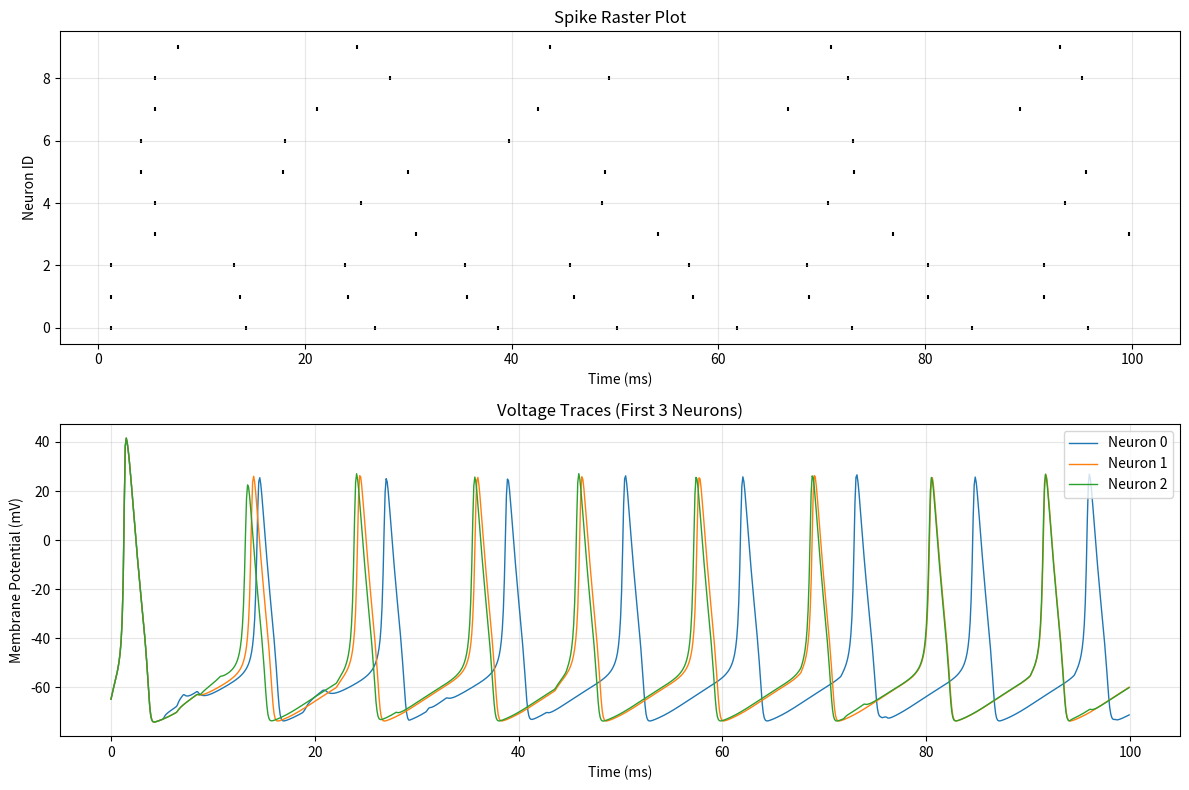

Python code for this plot:
"""
Level 1: Basic Neural Circuit
A minimal, clean implementation of spiking neurons with Hodgkin-Huxley dynamics.

This example shows the foundational pattern all higher levels build upon.
"""

import numpy as np
import matplotlib.pyplot as plt
from dataclasses import dataclass
from typing import List, Tuple, Optional


# ============================================================================
# PARAMETERS (Clean, Type-Safe Configuration)
# ============================================================================

@dataclass
class NeuronParams:
    """Hodgkin-Huxley neuron parameters with biological units."""
    # Membrane properties
    C_m: float = 1.0          # Membrane capacitance (μF/cm²)
    V_rest: float = -65.0     # Resting potential (mV)

    # Conductances (mS/cm²)
    g_Na: float = 120.0       # Sodium max conductance
    g_K: float = 36.0         # Potassium max conductance
    g_L: float = 0.3          # Leak conductance

    # Reversal potentials (mV)
    E_Na: float = 50.0        # Sodium
    E_K: float = -77.0        # Potassium
    E_L: float = -54.387      # Leak


@dataclass
class SynapseParams:
    """Synaptic connection parameters."""
    weight: float = 5.0           # Synaptic strength
    delay: float = 1.0            # Propagation delay (ms)
    pulse_duration: float = 2.0   # Postsynaptic current duration (ms)


@dataclass
class SimulationParams:
    """Global simulation parameters."""
    dt: float = 0.01              # Time step (ms)
    duration: float = 100.0       # Total simulation time (ms)
    n_neurons: int = 10           # Number of neurons
    connection_prob: float = 0.3  # Random connectivity probability
    input_current: float = 20.0   # External input current


# ============================================================================
# NEURON (Core Component)
# ============================================================================

class HodgkinHuxleyNeuron:
    """
    Biologically realistic neuron using Hodgkin-Huxley model.

    Simulates action potentials through voltage-gated ion channels.
    """

    def __init__(self, neuron_id: int, params: NeuronParams):
        self.id = neuron_id
        self.params = params

        # State variables
        self.V = params.V_rest      # Membrane potential
        self.m = 0.05               # Na activation gate
        self.h = 0.6                # Na inactivation gate
        self.n = 0.32               # K activation gate

        # Spike detection
        self.is_spiking = False
        self.spike_times = []

    def alpha_m(self, V):
        return 0.1 * (V + 40.0) / (1.0 - np.exp(-(V + 40.0) / 10.0))

    def beta_m(self, V):
        return 4.0 * np.exp(-(V + 65.0) / 18.0)

    def alpha_h(self, V):
        return 0.07 * np.exp(-(V + 65.0) / 20.0)

    def beta_h(self, V):
        return 1.0 / (1.0 + np.exp(-(V + 35.0) / 10.0))

    def alpha_n(self, V):
        return 0.01 * (V + 55.0) / (1.0 - np.exp(-(V + 55.0) / 10.0))

    def beta_n(self, V):
        return 0.125 * np.exp(-(V + 65.0) / 80.0)

    def step(self, dt: float, I_external: float, I_synaptic: float, t: float) -> bool:
        """
        Advance neuron by one time step.

        Returns:
            bool: True if neuron spiked this step
        """
        p = self.params
        I_total = I_external + I_synaptic

        # Calculate ionic currents
        I_Na = p.g_Na * (self.m ** 3) * self.h * (self.V - p.E_Na)
        I_K = p.g_K * (self.n ** 4) * (self.V - p.E_K)
        I_L = p.g_L * (self.V - p.E_L)

        # Update voltage
        dV_dt = (I_total - I_Na - I_K - I_L) / p.C_m
        self.V += dV_dt * dt

        # Update gating variables
        self.m += dt * (self.alpha_m(self.V) * (1 - self.m) - self.beta_m(self.V) * self.m)
        self.h += dt * (self.alpha_h(self.V) * (1 - self.h) - self.beta_h(self.V) * self.h)
        self.n += dt * (self.alpha_n(self.V) * (1 - self.n) - self.beta_n(self.V) * self.n)

        # Detect spike (threshold crossing at 0 mV)
        spiked = False
        if self.V > 0.0 and not self.is_spiking:
            self.is_spiking = True
            spiked = True
            self.spike_times.append(t)
        elif self.V < 0.0:
            self.is_spiking = False

        return spiked


# ============================================================================
# SYNAPSE (Connection Component)
# ============================================================================

class Synapse:
    """
    Simple synaptic connection with delay and temporal dynamics.
    """

    def __init__(self, pre_neuron: HodgkinHuxleyNeuron, params: SynapseParams):
        self.pre_neuron = pre_neuron
        self.params = params
        self.spike_queue = []  # (arrival_time, weight)
        self.pulse_end_time = -np.inf

    def on_presynaptic_spike(self, t: float):
        """Called when presynaptic neuron fires."""
        arrival_time = t + self.params.delay
        self.spike_queue.append(arrival_time)

    def get_current(self, t: float) -> float:
        """Get postsynaptic current at time t."""
        # Check for arriving spikes
        while self.spike_queue and self.spike_queue[0] <= t:
            self.spike_queue.pop(0)
            self.pulse_end_time = t + self.params.pulse_duration

        # Return current if pulse is active
        if t < self.pulse_end_time:
            return self.params.weight
        return 0.0


# ============================================================================
# NETWORK (Orchestrator)
# ============================================================================

class NeuralNetwork:
    """
    Network of Hodgkin-Huxley neurons with synaptic connections.
    """

    def __init__(self, sim_params: SimulationParams):
        self.params = sim_params

        # Create neurons
        neuron_params = NeuronParams()
        self.neurons = [
            HodgkinHuxleyNeuron(i, neuron_params)
            for i in range(sim_params.n_neurons)
        ]

        # Create random connectivity
        self.synapses = {}  # {post_id: [list of synapses]}
        self._create_random_connections()

        # Recording
        self.voltage_history = []
        self.spike_history = []  # (time, neuron_id)

    def _create_random_connections(self):
        """Create random synaptic connections."""
        synapse_params = SynapseParams()

        for post_idx, post_neuron in enumerate(self.neurons):
            self.synapses[post_idx] = []

            for pre_neuron in self.neurons:
                if pre_neuron.id == post_neuron.id:
                    continue  # No self-connections

                if np.random.random() < self.params.connection_prob:
                    synapse = Synapse(pre_neuron, synapse_params)
                    self.synapses[post_idx].append(synapse)

    def run(self, external_input_neurons: Optional[List[int]] = None):
        """
        Run the simulation.

        Args:
            external_input_neurons: List of neuron IDs to receive external current
        """
        if external_input_neurons is None:
            external_input_neurons = [0, 1]  # Default: stimulate first 2 neurons

        dt = self.params.dt
        n_steps = int(self.params.duration / dt)

        print(f"Running simulation for {self.params.duration} ms...")
        print(f"Network: {self.params.n_neurons} neurons, "
              f"{sum(len(syns) for syns in self.synapses.values())} synapses")

        for step in range(n_steps):
            t = step * dt

            # Update each neuron
            voltages = []
            for neuron in self.neurons:
                # External input
                I_ext = self.params.input_current if neuron.id in external_input_neurons else 0.0

                # Synaptic input
                I_syn = sum(
                    syn.get_current(t)
                    for syn in self.synapses.get(neuron.id, [])
                )

                # Update neuron
                spiked = neuron.step(dt, I_ext, I_syn, t)

                # Record spike
                if spiked:
                    self.spike_history.append((t, neuron.id))
                    # Notify downstream synapses
                    for post_id in range(len(self.neurons)):
                        for syn in self.synapses[post_id]:
                            if syn.pre_neuron.id == neuron.id:
                                syn.on_presynaptic_spike(t)

                voltages.append(neuron.V)

            # Record voltages (every 10 steps to save memory)
            if step % 10 == 0:
                self.voltage_history.append((t, voltages.copy()))

        print(f"Simulation complete! Total spikes: {len(self.spike_history)}")


# ============================================================================
# VISUALIZATION
# ============================================================================

def plot_results(network: NeuralNetwork):
    """Create comprehensive visualization of simulation results."""

    fig, axes = plt.subplots(2, 1, figsize=(12, 8))

    # --- Subplot 1: Spike Raster ---
    ax = axes[0]
    if network.spike_history:
        times, neuron_ids = zip(*network.spike_history)
        ax.scatter(times, neuron_ids, s=5, c='black', marker='|')
    ax.set_xlabel('Time (ms)')
    ax.set_ylabel('Neuron ID')
    ax.set_title('Spike Raster Plot')
    ax.set_ylim(-0.5, network.params.n_neurons - 0.5)
    ax.grid(True, alpha=0.3)

    # --- Subplot 2: Voltage Traces (first 3 neurons) ---
    ax = axes[1]
    if network.voltage_history:
        times, voltages = zip(*network.voltage_history)
        times = np.array(times)
        voltages = np.array(voltages)

        for neuron_id in range(min(3, network.params.n_neurons)):
            ax.plot(times, voltages[:, neuron_id],
                   label=f'Neuron {neuron_id}', linewidth=1)

    ax.set_xlabel('Time (ms)')
    ax.set_ylabel('Membrane Potential (mV)')
    ax.set_title('Voltage Traces (First 3 Neurons)')
    ax.legend()
    ax.grid(True, alpha=0.3)

    plt.tight_layout()
    plt.savefig('neural_simulation_results.png', dpi=150)
    print("Results saved to: neural_simulation_results.png")
    plt.show()


# ============================================================================
# MAIN EXECUTION
# ============================================================================

if __name__ == "__main__":
    # Configure simulation
    params = SimulationParams(
        dt=0.01,
        duration=100.0,
        n_neurons=10,
        connection_prob=0.3,
        input_current=20.0
    )

    # Create and run network
    network = NeuralNetwork(params)
    network.run(external_input_neurons=[0, 1, 2])

    # Visualize results
    plot_results(network)

    # Analysis
    print("\n=== Analysis ===")
    for neuron in network.neurons:
        print(f"Neuron {neuron.id}: {len(neuron.spike_times)} spikes")
